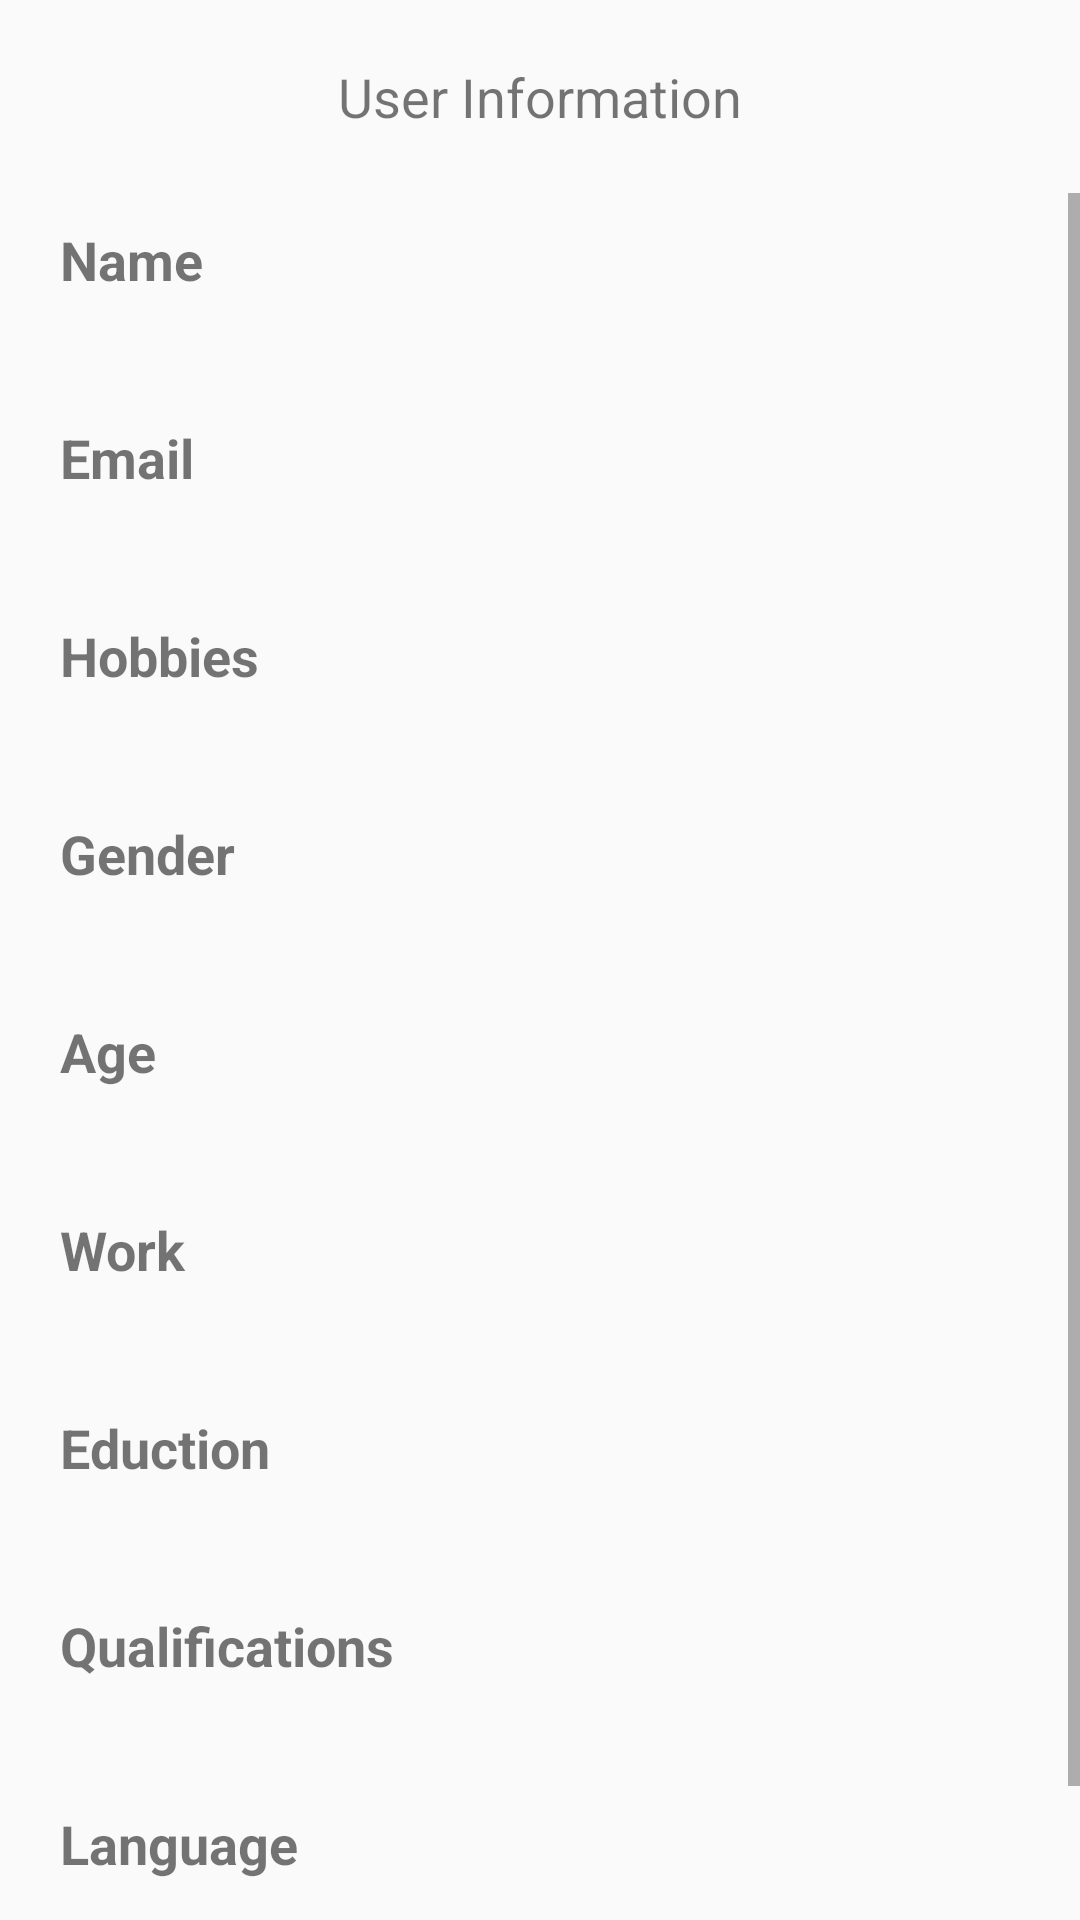

Here is an Android app screen rendered from its layout file. Give the layout XML and the strings, colors and styles it references.
<!-- AndroidManifest.xml: application theme Theme.CV_App -->
<!-- res/layout/fragment_c_v__view.xml -->
<?xml version="1.0" encoding="utf-8"?>
<LinearLayout xmlns:android="http://schemas.android.com/apk/res/android"
    xmlns:tools="http://schemas.android.com/tools"
    android:layout_width="match_parent"
    android:orientation="vertical"
    android:layout_height="match_parent"
    tools:context=".CV_ViewFragment">

    <TextView
        android:id="@+id/userInfo"
        android:layout_width="wrap_content"
        android:layout_height="wrap_content"
        android:gravity="center"
        android:textSize="18dp"
        android:layout_gravity="center"
        android:layout_margin="20dp"
        android:text="User Information" />

    <ScrollView
        android:layout_width="match_parent"
        android:layout_height="match_parent">

        <LinearLayout
            android:layout_width="match_parent"
            android:layout_height="wrap_content"
            android:orientation="vertical" >


            <TextView
                android:id="@+id/nameTitle"
                android:layout_width="match_parent"
                android:layout_height="wrap_content"
                android:layout_margin="10dp"
                android:paddingStart="10dp"
                android:text="Name"
                android:textStyle="bold"
                android:textSize="18dp" />

            <TextView
                android:id="@+id/viewTextNameId"
                android:layout_width="match_parent"
                android:layout_height="wrap_content"
                android:layout_marginStart="10dp"
                android:paddingStart="10dp"
                android:text=""
                android:textSize="16dp" />


            <TextView
                android:id="@+id/emailTitle"
                android:layout_width="match_parent"
                android:layout_height="wrap_content"
                android:layout_margin="10dp"
                android:paddingStart="10dp"
                android:text="Email"
                android:textStyle="bold"
                android:textSize="18dp" />

            <TextView
                android:id="@+id/viewTextEmailId"
                android:layout_width="match_parent"
                android:layout_height="wrap_content"
                android:layout_marginStart="10dp"
                android:paddingStart="10dp"
                android:text=""
                android:textSize="16dp" />



            <TextView
                android:id="@+id/hobbiesTitle"
                android:layout_width="match_parent"
                android:layout_height="wrap_content"
                android:layout_margin="10dp"
                android:paddingStart="10dp"
                android:text="Hobbies"
                android:textStyle="bold"
                android:textSize="18dp" />

            <TextView
                android:id="@+id/viewTextHobbiesId"
                android:layout_width="match_parent"
                android:layout_height="wrap_content"
                android:layout_marginStart="10dp"
                android:paddingStart="10dp"
                android:text=""
                android:textSize="16dp" />




            <TextView
                android:id="@+id/genderTitle"
                android:layout_width="match_parent"
                android:layout_height="wrap_content"
                android:layout_margin="10dp"
                android:paddingStart="10dp"
                android:text="Gender"
                android:textStyle="bold"
                android:textSize="18dp" />


            <TextView
                android:id="@+id/viewTextGenderId"
                android:layout_width="match_parent"
                android:layout_height="wrap_content"
                android:layout_marginStart="10dp"
                android:paddingStart="10dp"
                android:text=""
                android:textSize="16dp" />


            <TextView
                android:id="@+id/ageTitle"
                android:layout_width="match_parent"
                android:layout_height="wrap_content"
                android:layout_margin="10dp"
                android:paddingStart="10dp"
                android:text="Age"
                android:textStyle="bold"
                android:textSize="18dp" />

            <TextView
                android:id="@+id/viewTextAgeId"
                android:layout_width="match_parent"
                android:layout_height="wrap_content"
                android:layout_marginStart="10dp"
                android:paddingStart="10dp"
                android:text=""
                android:textSize="16dp" />


            <TextView
                android:id="@+id/workTitle"
                android:layout_width="match_parent"
                android:layout_height="wrap_content"
                android:layout_margin="10dp"
                android:paddingStart="10dp"
                android:text="Work"
                android:textStyle="bold"
                android:textSize="18dp" />

            <TextView
                android:id="@+id/viewTextWorkId"
                android:layout_width="match_parent"
                android:layout_height="wrap_content"
                android:layout_marginStart="10dp"
                android:paddingStart="10dp"
                android:text=""
                android:textSize="16dp" />


            <TextView
                android:id="@+id/eductionTitle"
                android:layout_width="match_parent"
                android:layout_height="wrap_content"
                android:layout_margin="10dp"
                android:paddingStart="10dp"
                android:text="Eduction"
                android:textStyle="bold"
                android:textSize="18dp" />

            <TextView
                android:id="@+id/viewTextEductionId"
                android:layout_width="match_parent"
                android:layout_height="wrap_content"
                android:layout_marginStart="10dp"
                android:paddingStart="10dp"
                android:text=""
                android:textSize="16dp" />



            <TextView
                android:id="@+id/qualificationsTitle"
                android:layout_width="match_parent"
                android:layout_height="wrap_content"
                android:layout_margin="10dp"
                android:paddingStart="10dp"
                android:text="Qualifications"
                android:textStyle="bold"
                android:textSize="18dp" />

            <TextView
                android:id="@+id/viewTextQualificationsId"
                android:layout_width="match_parent"
                android:layout_height="wrap_content"
                android:layout_marginStart="10dp"
                android:paddingStart="10dp"
                android:text=""
                android:textSize="16dp" />



            <TextView
                android:id="@+id/languageTitle"
                android:layout_width="match_parent"
                android:layout_height="wrap_content"
                android:layout_margin="10dp"
                android:paddingStart="10dp"
                android:text="Language"
                android:textStyle="bold"
                android:textSize="18dp" />

            <TextView
                android:id="@+id/viewTextLanguageId"
                android:layout_width="match_parent"
                android:layout_height="wrap_content"
                android:layout_marginStart="10dp"
                android:paddingStart="10dp"
                android:layout_marginBottom="30dp"
                android:text=""
                android:textSize="16dp" />







        </LinearLayout>
    </ScrollView>


</LinearLayout>
<!-- resources referenced by this layout -->
<resources>
  <style name="Theme.CV_App" parent="Theme.AppCompat.DayNight.NoActionBar">
          
          <item name="colorPrimary">@color/purple_500</item>
          <item name="colorPrimaryVariant">@color/purple_700</item>
          <item name="colorOnPrimary">@color/white</item>
          
          <item name="colorSecondary">@color/teal_200</item>
          <item name="colorSecondaryVariant">@color/teal_700</item>
          <item name="colorOnSecondary">@color/black</item>
          
          <item name="android:statusBarColor" tools:targetApi="l">?attr/colorPrimaryVariant</item>
          
      </style>
  <!-- not gathered from this repository: default colours our renderer supplied (Android Studio template values) -->
  <color name="purple_500">#FF6200EE</color>
  <color name="purple_700">#FF3700B3</color>
  <color name="teal_200">#FF03DAC5</color>
  <color name="teal_700">#FF018786</color>
  <color name="black">#FF000000</color>
  <color name="white">#FFFFFFFF</color>
</resources>
